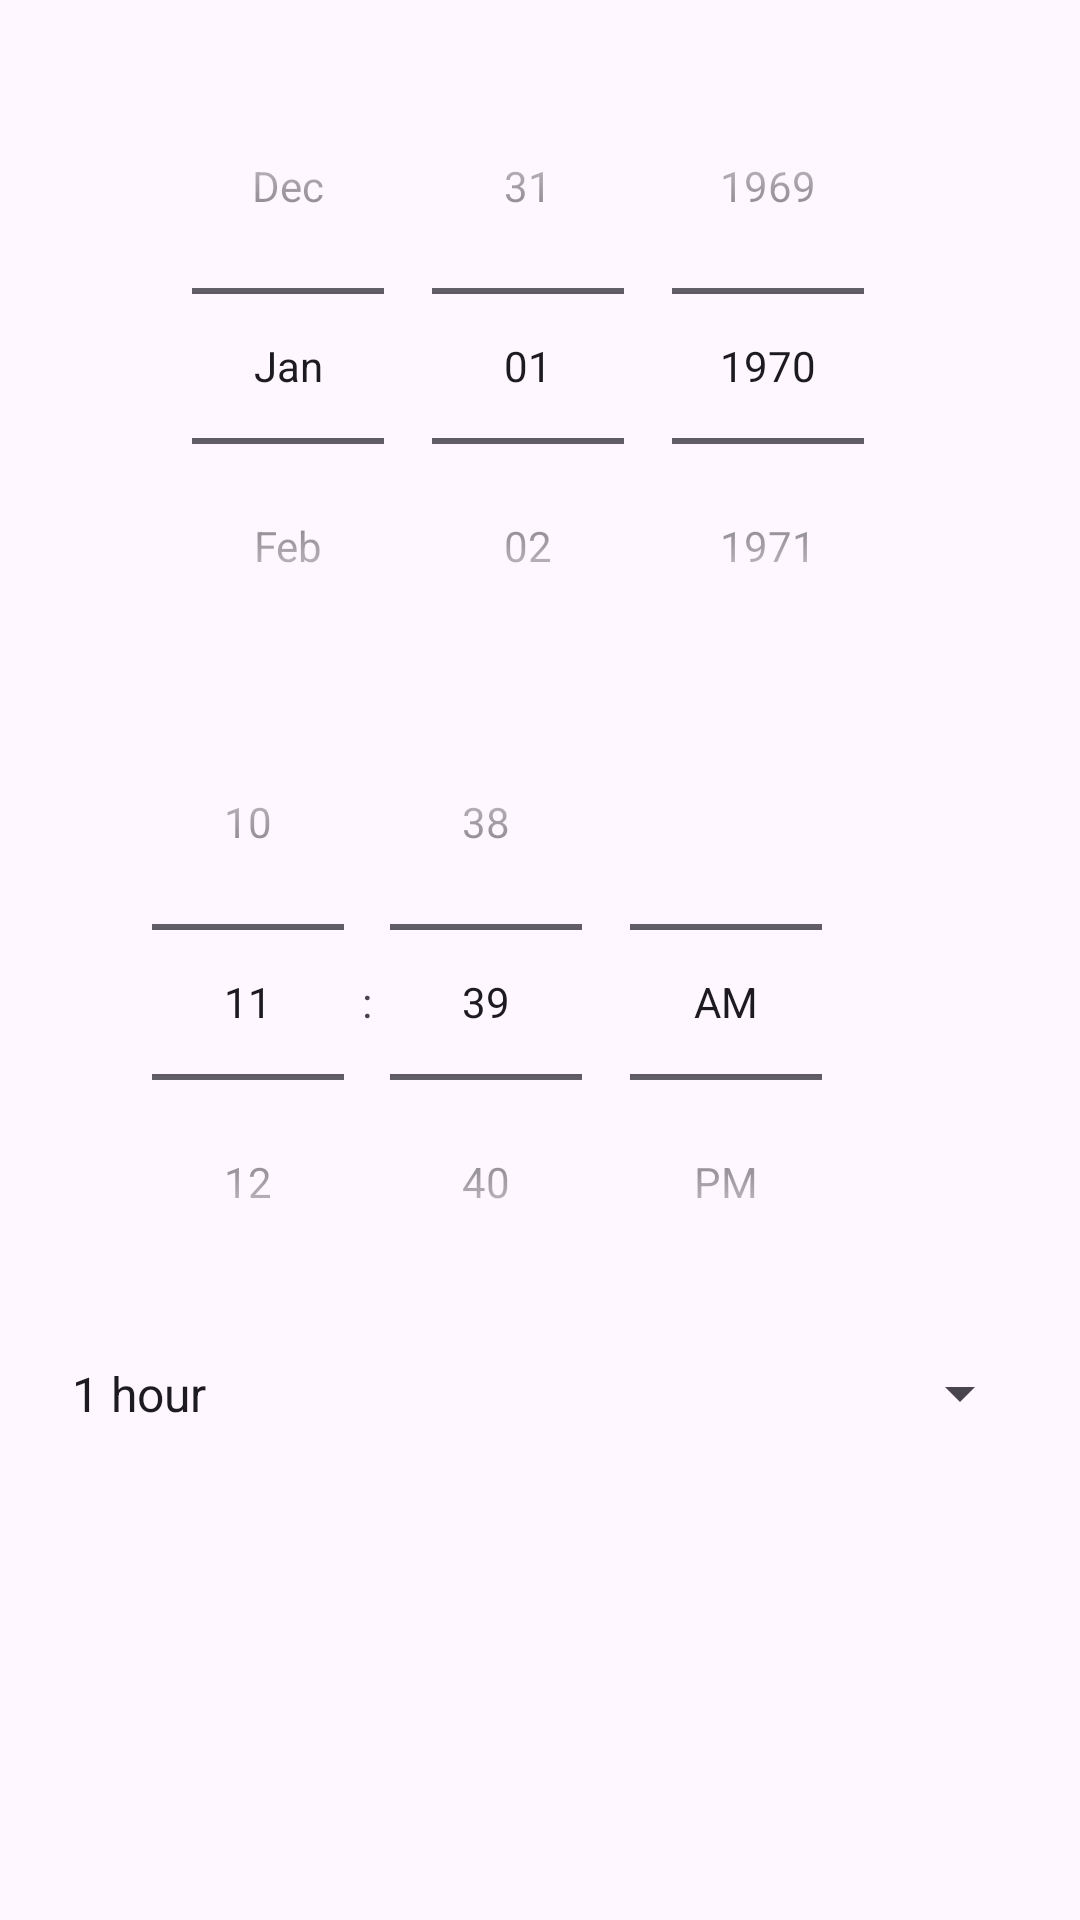

Layout XML and referenced resources for this Android screen:
<!-- AndroidManifest.xml: application theme Theme.TravelWithMe -->
<!-- res/layout/fragment_popup.xml -->
<?xml version="1.0" encoding="utf-8"?>
<LinearLayout xmlns:android="http://schemas.android.com/apk/res/android"
    android:layout_width="wrap_content"
    android:layout_height="wrap_content"
    android:orientation="vertical"
    android:padding="16dp">

    <DatePicker
        android:id="@+id/datePicker"
        android:layout_width="match_parent"
        android:layout_height="wrap_content"
        android:calendarViewShown="false"
        android:datePickerMode="spinner"
        android:minHeight="100dp" />

    <TimePicker
        android:id="@+id/timePicker"
        android:layout_width="293dp"
        android:layout_height="wrap_content"
        android:minHeight="100dp"
        android:timePickerMode="spinner" />

    <Spinner
        android:id="@+id/durationSpinner"
        android:layout_width="match_parent"
        android:layout_height="49dp"
        android:entries="@array/durations" />

</LinearLayout>
<!-- resources referenced by this layout -->
<resources>
  <string-array name="durations">
          <item>1 hour</item>
          <item>2 hours</item>
          <item>3 hours</item>
          <item>4 hours</item>
          <item>5 hours</item>
      </string-array>
  <style name="Theme.TravelWithMe" parent="Base.Theme.TravelWithMe" />
  <style name="Base.Theme.TravelWithMe" parent="Theme.Material3.DayNight.NoActionBar">
          
          
          <item name="buttonStyle">@style/RoundedButtonStyle</item>
      </style>
  <style name="RoundedButtonStyle" parent="Widget.MaterialComponents.Button">
          <item name="cornerRadius">16dp</item>
          
          
          
      </style>
</resources>
